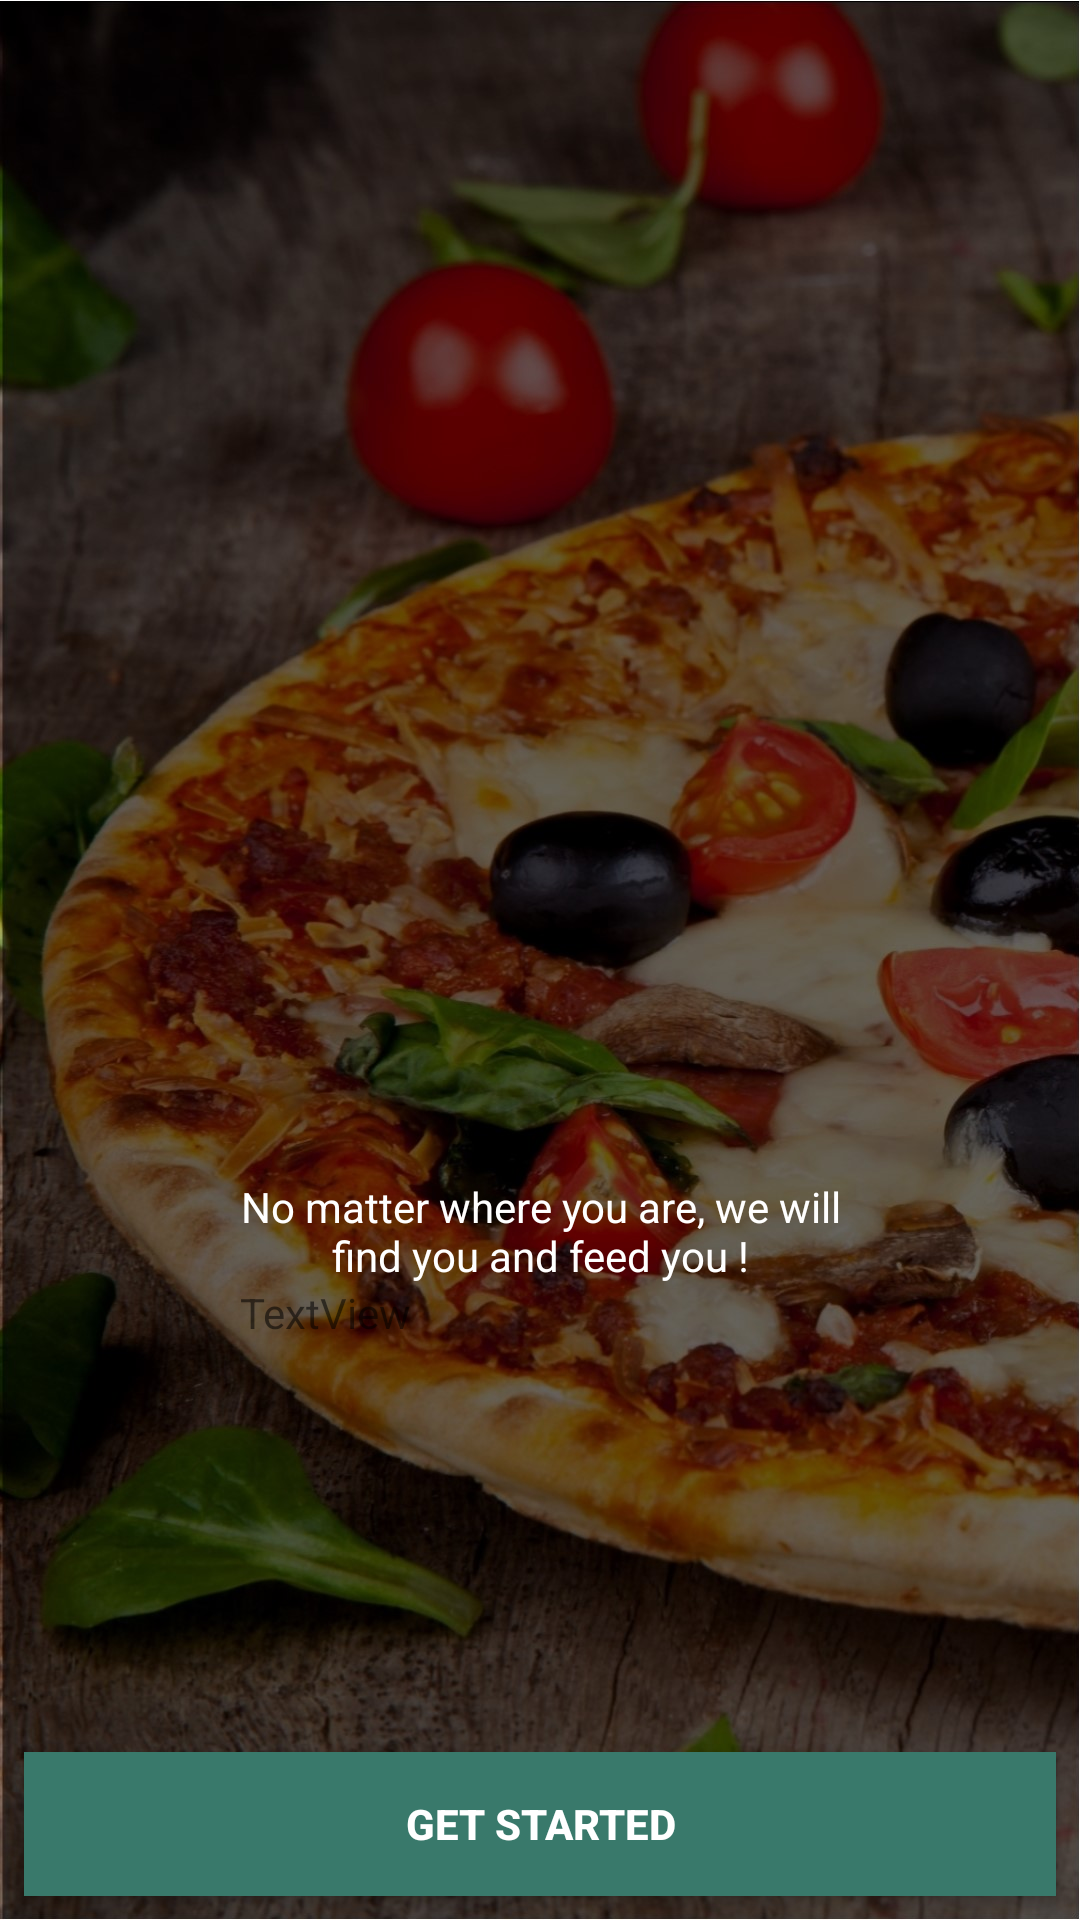

The Android layout XML behind this screen, and the referenced resources:
<!-- AndroidManifest.xml: application theme AppTheme -->
<!-- res/layout/activity_main.xml -->
<?xml version="1.0" encoding="utf-8"?>
<RelativeLayout xmlns:android="http://schemas.android.com/apk/res/android"
    xmlns:app="http://schemas.android.com/apk/res-auto"
    xmlns:tools="http://schemas.android.com/tools"
    android:layout_width="match_parent"
    android:layout_height="match_parent"
    android:background="@drawable/background"
    tools:context=".MainActivity">

    <LinearLayout
        android:orientation="vertical"
        android:layout_centerInParent="true"
        android:layout_width="wrap_content"
        android:layout_height="wrap_content">

        <ImageView
            android:layout_width="200dp"
            android:layout_height="200dp"
            android:src="@drawable/logo_eat_it" />

        <TextView
            android:gravity="center"
            android:id="@+id/txtSlogan"
            android:textColor="@android:color/white"
            android:text="@string/slogan"
            android:layout_width="200dp"
            android:layout_height="wrap_content"/>

        <TextView
            android:id="@+id/textView"
            android:layout_width="match_parent"
            android:layout_height="wrap_content"
            android:text="TextView" />
    </LinearLayout>
    <LinearLayout
        android:orientation="horizontal"
        android:layout_alignParentBottom="true"
        android:weightSum="1"
        android:layout_width="match_parent"
        android:layout_height="wrap_content">


        <Button
            android:id="@+id/btnGetStarted"
            android:layout_width="2dp"
            android:layout_height="wrap_content"
            android:layout_margin="8dp"
            android:layout_weight="1"
            android:background="@color/btnGetStarted"
            android:text="Get Started"
            android:textColor="@android:color/white"
            android:textStyle="bold" />
    </LinearLayout>
</RelativeLayout>
<!-- resources referenced by this layout -->
<resources>
  <color name="btnGetStarted">#39796b</color>
  <!-- drawable background: jpg bitmap (drawable-v24, 246345 bytes) -->
  <string name="slogan">No matter where you are, we will find you and feed you !</string>
  <style name="AppTheme" parent="Theme.AppCompat.Light.NoActionBar">
          
          <item name="colorPrimary">#004d40</item>
          <item name="colorPrimaryDark">#00251a</item>
          <item name="colorAccent">#39796b</item>
      </style>
</resources>
